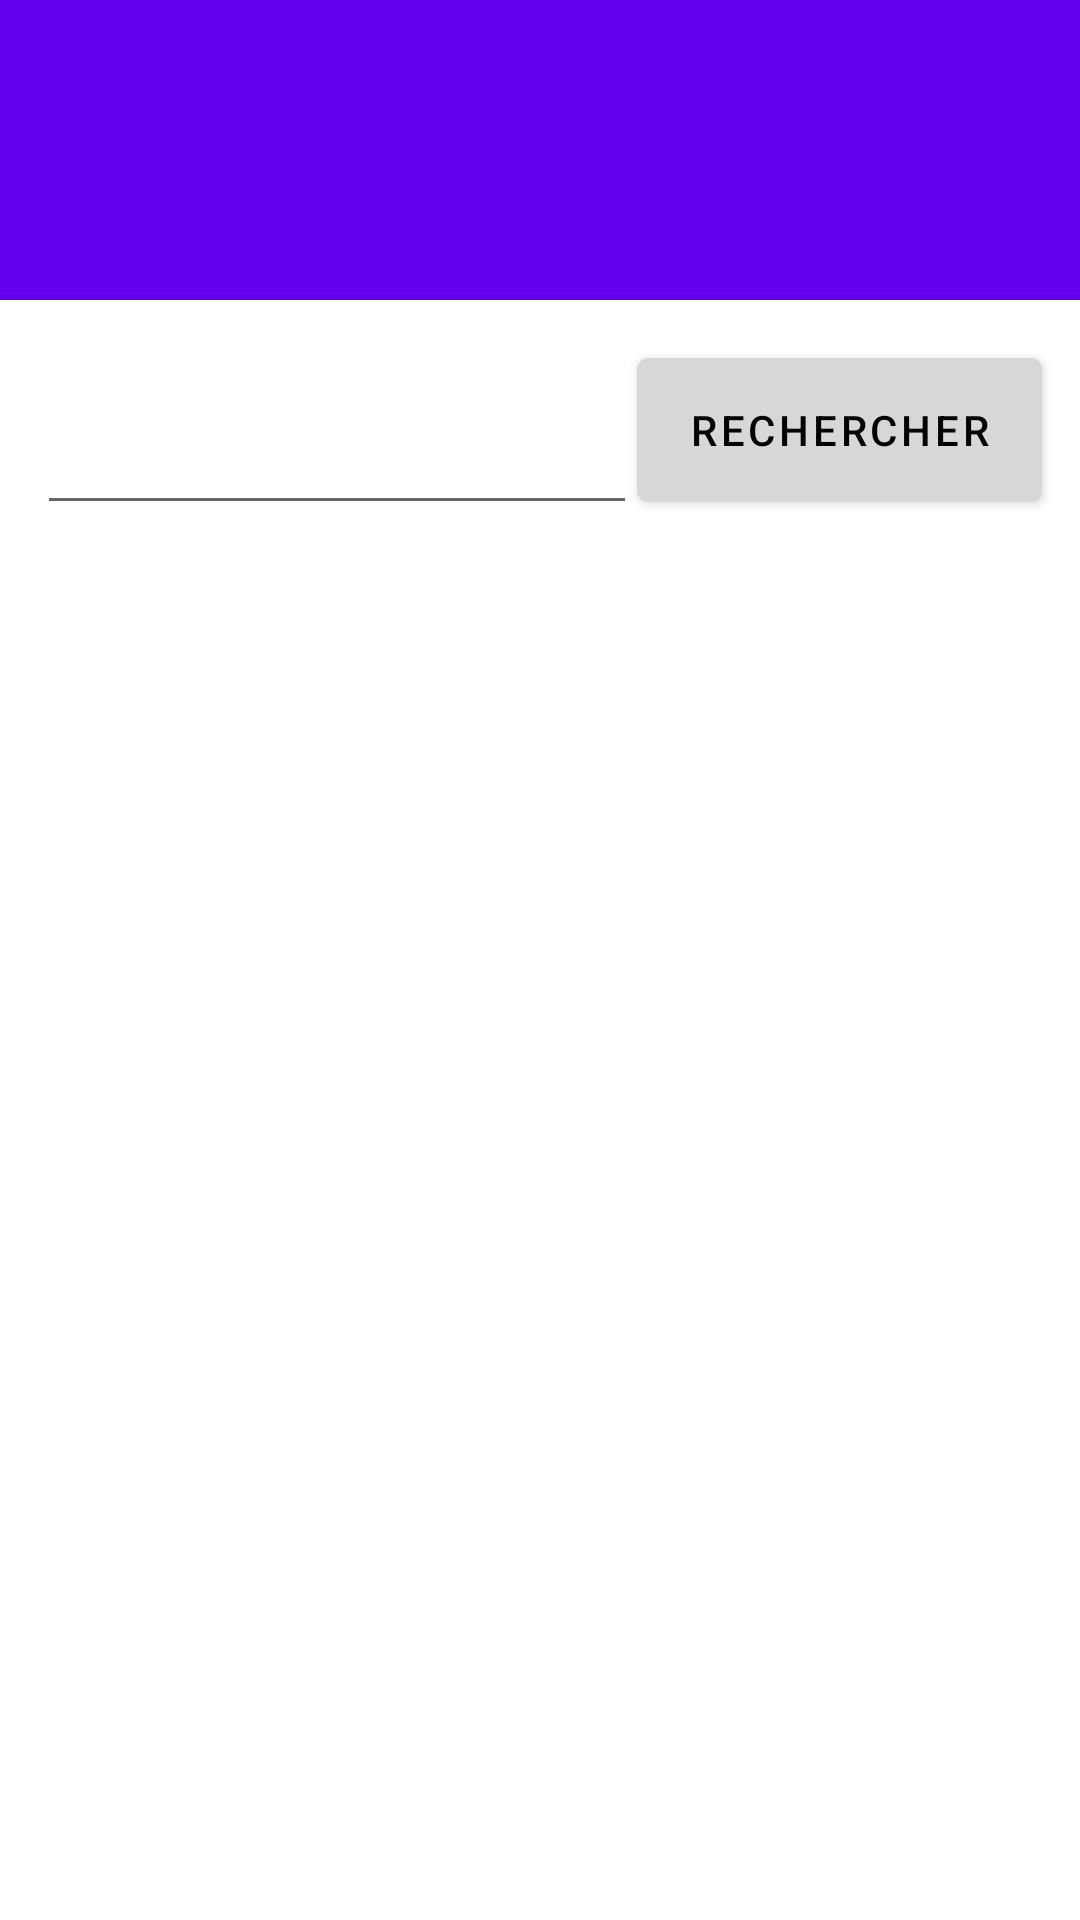

Layout XML and referenced resources for this Android screen:
<!-- AndroidManifest.xml: application theme Theme.MovieSuperDupperApp -->
<!-- res/layout/activity_search.xml -->
<?xml version="1.0" encoding="utf-8"?>
<LinearLayout
    xmlns:android="http://schemas.android.com/apk/res/android"
    xmlns:tools="http://schemas.android.com/tools"
    tools:context=".activity.SearchActivity"
    android:layout_width="match_parent"
    android:layout_height="match_parent"
    android:fillViewport="true"
    android:orientation="vertical"
    >

    <com.google.android.material.appbar.AppBarLayout
        android:id="@+id/search_app_bar"
        android:layout_width="match_parent"
        android:layout_height="100dp"
        android:fitsSystemWindows="true"
        android:theme="@style/Theme.MovieSuperDupperApp.AppBarOverlay">

        <com.google.android.material.appbar.CollapsingToolbarLayout
            android:id="@+id/search_toolbar_layout"
            style="@style/Widget.MaterialComponents.Toolbar.Primary"
            android:layout_width="match_parent"
            android:layout_height="match_parent"
            android:fitsSystemWindows="true">

            <androidx.appcompat.widget.Toolbar
                android:id="@+id/search_toolbar"
                android:layout_width="match_parent"
                android:layout_height="?attr/actionBarSize" />

        </com.google.android.material.appbar.CollapsingToolbarLayout>
    </com.google.android.material.appbar.AppBarLayout>

        <LinearLayout
            android:layout_height="wrap_content"
            android:layout_width="match_parent"
            android:padding="5dp"
            android:orientation="horizontal"
            android:gravity="center|top"
            android:id="@+id/search_input_container">

            <EditText
                android:layout_width="200dp"
                android:layout_height="70dp"
                android:singleLine="true"
                android:id="@+id/search_input"
                />

            <Button
                android:layout_width="135dp"
                android:layout_height="60dp"
                android:text="@string/recherche"
                android:textColor="@color/black"
                android:backgroundTint="@color/button_default"
                android:id="@+id/search_button" />
        </LinearLayout>

        <androidx.recyclerview.widget.RecyclerView
            android:id="@+id/search_recycler_view"
            android:layout_width="match_parent"
            android:layout_height="match_parent"
            android:padding="10dp"
            />

    </LinearLayout>
<!-- resources referenced by this layout -->
<resources>
  <color name="black">#FF000000</color>
  <color name="button_default">#D6D7D7</color>
  <string name="recherche">Rechercher</string>
  <style name="Theme.MovieSuperDupperApp.AppBarOverlay" parent="ThemeOverlay.AppCompat.Dark.ActionBar" />
  <style name="Theme.MovieSuperDupperApp" parent="Theme.MaterialComponents.DayNight.DarkActionBar">
          
          <item name="colorPrimary">@color/purple_500</item>
          <item name="colorPrimaryVariant">@color/purple_700</item>
          <item name="colorOnPrimary">@color/white</item>
          
          <item name="colorSecondary">@color/teal_200</item>
          <item name="colorSecondaryVariant">@color/teal_700</item>
          <item name="colorOnSecondary">@color/black</item>
          
          <item name="android:statusBarColor" tools:targetApi="l">?attr/colorPrimaryVariant</item>
          
      </style>
  <color name="purple_500">#FF6200EE</color>
  <color name="purple_700">#FF3700B3</color>
  <color name="white">#FFFFFFFF</color>
  <color name="teal_200">#FF03DAC5</color>
  <color name="teal_700">#FF018786</color>
</resources>
